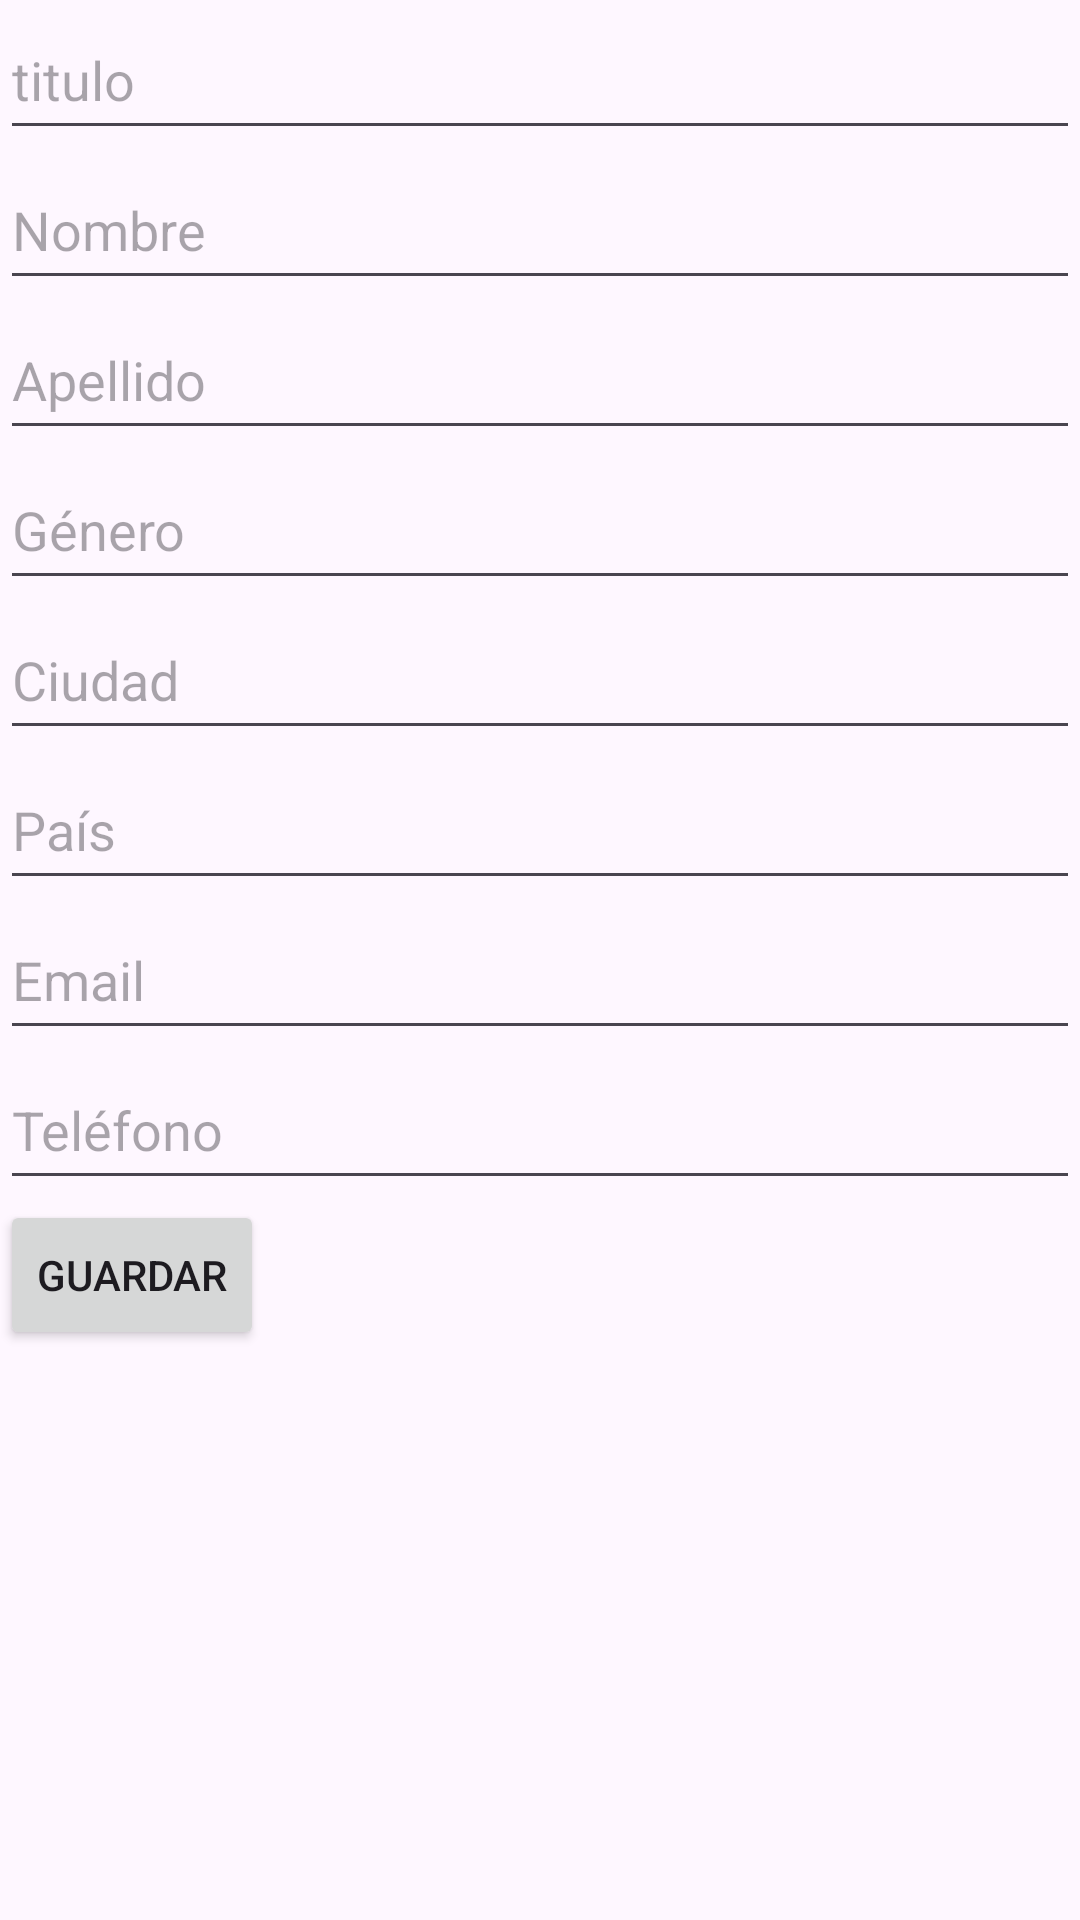

Here is an Android app screen rendered from its layout file. Give the layout XML and the strings, colors and styles it references.
<!-- AndroidManifest.xml: application theme Theme.Lab4_Iot_20196044 -->
<!-- res/layout/fragment_editar.xml -->
<LinearLayout xmlns:android="http://schemas.android.com/apk/res/android"
    android:layout_width="match_parent"
    android:layout_height="match_parent"
    android:orientation="vertical">

    <EditText
        android:id="@+id/editTitle"
        android:layout_width="match_parent"
        android:layout_height="50dp"
        android:hint="titulo" />
    <EditText
        android:id="@+id/editFirst"
        android:layout_width="match_parent"
        android:layout_height="50dp"
        android:hint="Nombre" />
    <EditText
        android:id="@+id/editLast"
        android:layout_width="match_parent"
        android:layout_height="50dp"
        android:hint="Apellido" />

    <EditText
        android:id="@+id/editGender"
        android:layout_width="match_parent"
        android:layout_height="50dp"
        android:hint="Género" />

    <EditText
        android:id="@+id/editCity"
        android:layout_width="match_parent"
        android:layout_height="50dp"
        android:hint="Ciudad" />

    <EditText
        android:id="@+id/editCountry"
        android:layout_width="match_parent"
        android:layout_height="50dp"
        android:hint="País" />

    <EditText
        android:id="@+id/editEmail"
        android:layout_width="match_parent"
        android:layout_height="50dp"
        android:hint="Email" />

    <EditText
        android:id="@+id/editPhone"
        android:layout_width="match_parent"
        android:layout_height="50dp"
        android:hint="Teléfono" />

    <Button
        android:id="@+id/saveButton"
        android:layout_width="wrap_content"
        android:layout_height="50dp"
        android:text="Guardar" />
</LinearLayout>
<!-- resources referenced by this layout -->
<resources>
  <style name="Theme.Lab4_Iot_20196044" parent="Base.Theme.Lab4_Iot_20196044" />
  <style name="Base.Theme.Lab4_Iot_20196044" parent="Theme.Material3.DayNight.NoActionBar">
          
          
      </style>
</resources>
